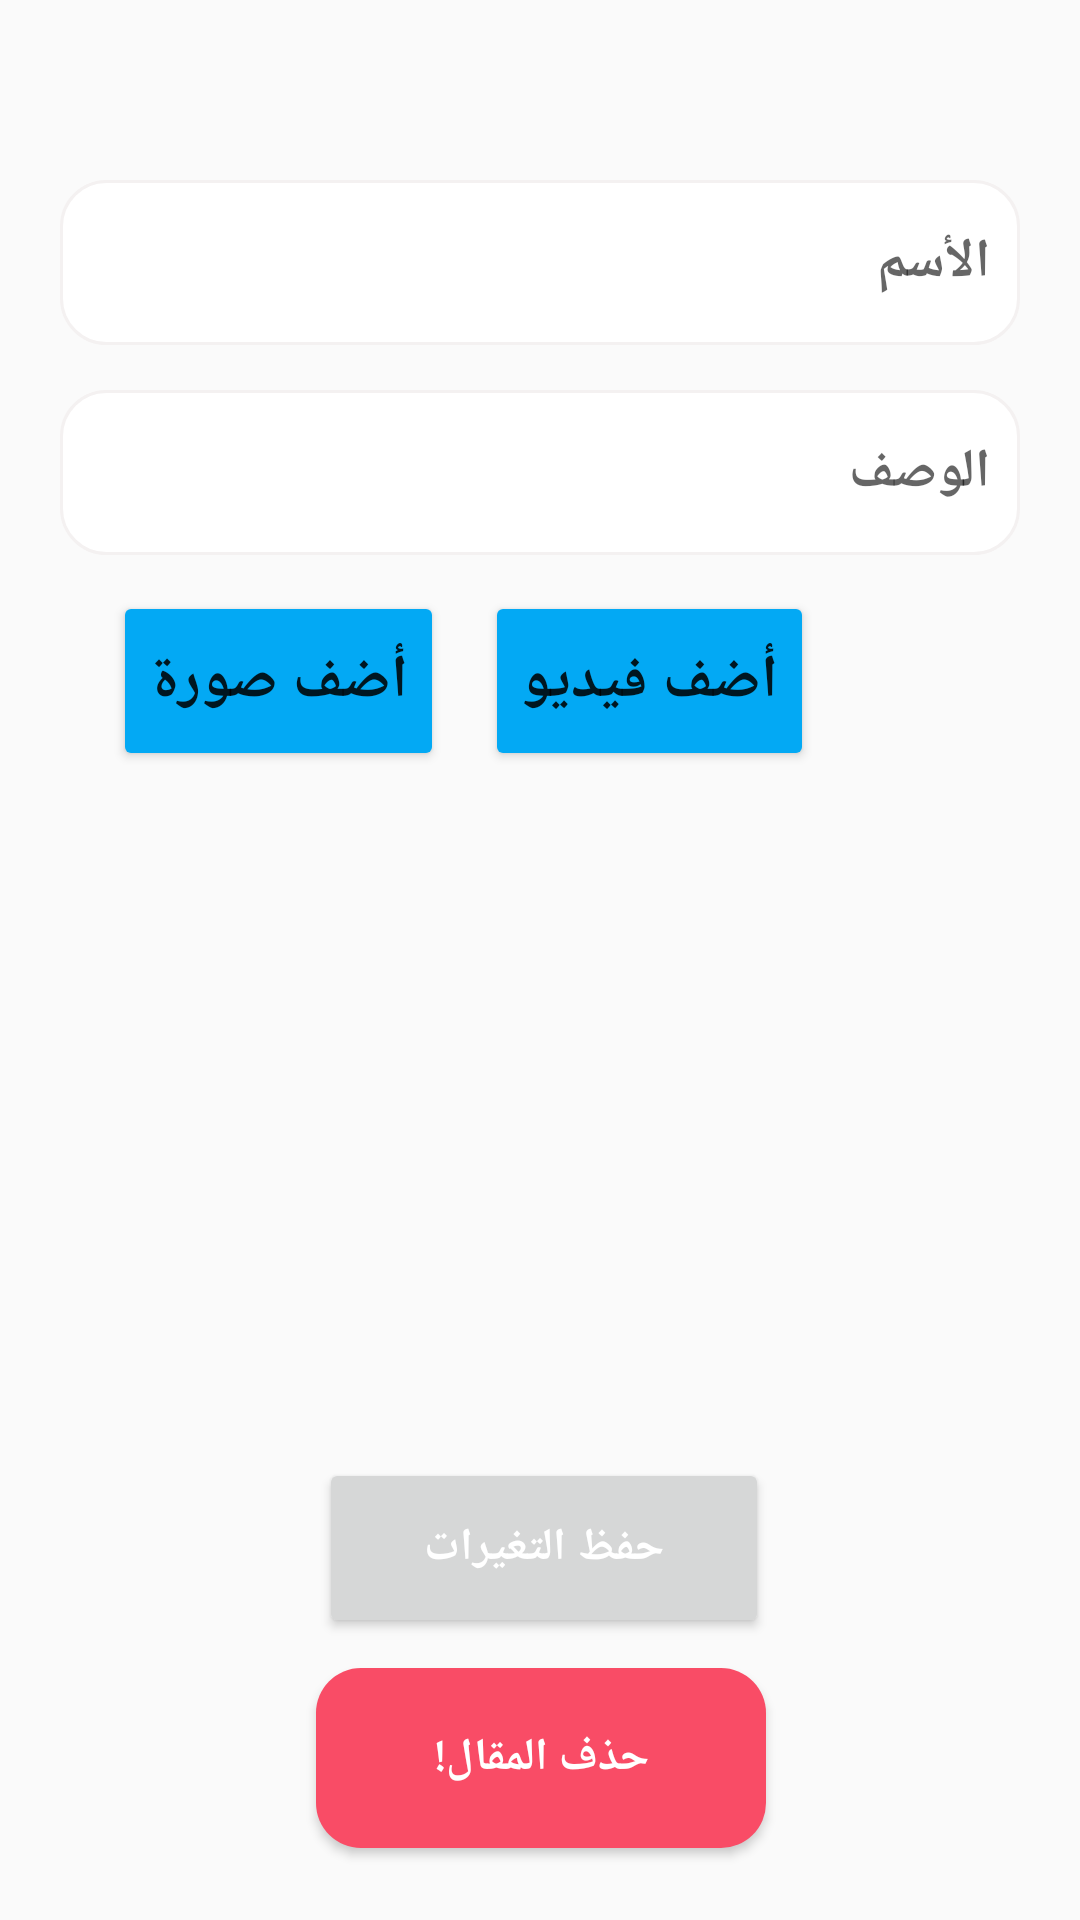

The Android layout XML behind this screen, and the referenced resources:
<!-- AndroidManifest.xml: application theme Theme.Firbase -->
<!-- res/layout/fragment_edit_article.xml -->
<?xml version="1.0" encoding="utf-8"?>
<androidx.constraintlayout.widget.ConstraintLayout
    xmlns:android="http://schemas.android.com/apk/res/android"
    xmlns:tools="http://schemas.android.com/tools"
    android:layout_width="match_parent"
    android:layout_height="match_parent"
    android:layoutDirection="rtl"
    xmlns:app="http://schemas.android.com/apk/res-auto">

    <EditText
        android:id="@+id/txtName"
        android:layout_width="match_parent"
        android:layout_height="55dp"
        android:layout_marginStart="20dp"
        android:layout_marginTop="60dp"
        android:layout_marginEnd="20dp"
        android:ems="10"
        android:hint="الأسم"
        android:background="@drawable/edit_text_background"
        android:padding="10dp"
        android:inputType="textPersonName"
        android:textStyle="bold"
        app:layout_constraintEnd_toEndOf="parent"
        app:layout_constraintHorizontal_bias="0.0"
        app:layout_constraintStart_toStartOf="parent"
        app:layout_constraintTop_toTopOf="parent" />

    <EditText
        android:id="@+id/txtDescription"
        android:layout_width="match_parent"
        android:layout_height="55dp"
        android:layout_marginStart="20dp"
        android:layout_marginTop="15dp"
        android:layout_marginEnd="20dp"
        android:ems="10"
        android:hint="الوصف"
        android:background="@drawable/edit_text_background"
        android:padding="10dp"
        android:inputType="textPersonName"
        android:textStyle="bold"
        app:layout_constraintEnd_toEndOf="parent"
        app:layout_constraintHorizontal_bias="1.0"
        app:layout_constraintStart_toStartOf="parent"
        app:layout_constraintTop_toBottomOf="@+id/txtName" />

    <Button
        android:id="@+id/btnAdd"
        android:layout_width="150dp"
        android:layout_height="60dp"
        android:text="حفظ التغيرات"
        android:textColor="@color/white"
        android:layout_marginBottom="10dp"
        android:textSize="15sp"
        android:textStyle="bold"
        app:layout_constraintBottom_toTopOf="@+id/btnDelete"
        app:layout_constraintEnd_toEndOf="parent"
        app:layout_constraintHorizontal_bias="0.494"
        app:layout_constraintStart_toStartOf="parent" />

    <Button
        android:id="@+id/btnDelete"
        android:layout_width="150dp"
        android:layout_height="60dp"
        android:layout_marginBottom="24dp"
        android:backgroundTint="@color/red"
        android:text="حذف المقال!"
        android:textColor="@color/white"
        android:background="@drawable/theme_button"
        android:textSize="15sp"
        android:textStyle="bold"
        app:layout_constraintBottom_toBottomOf="parent"
        app:layout_constraintEnd_toEndOf="parent"
        app:layout_constraintHorizontal_bias="0.498"
        app:layout_constraintStart_toStartOf="parent" />

    <Button
        android:id="@+id/bAddImg"
        android:layout_width="wrap_content"
        android:layout_height="60dp"
        android:layout_marginStart="212dp"
        android:layout_marginTop="12dp"
        android:backgroundTint="#03A9F4"
        android:text="أضف صورة"
        android:textSize="20sp"
        android:textStyle="bold"
        app:layout_constraintStart_toStartOf="parent"
        app:layout_constraintTop_toBottomOf="@+id/txtDescription" />

    <Button
        android:id="@+id/bAddVideo"
        android:layout_width="wrap_content"
        android:layout_height="60dp"
        android:layout_marginStart="-234dp"
        android:backgroundTint="#03A9F4"
        android:text="أضف فيديو"
        android:textSize="20sp"
        android:textStyle="bold"
        app:layout_constraintBaseline_toBaselineOf="@+id/bAddImg"
        app:layout_constraintStart_toEndOf="@+id/bAddImg" />




    <ImageView
        android:id="@+id/img"
        android:layout_width="50dp"
        android:layout_height="50dp"
        android:layout_marginStart="36dp"
        android:layout_marginTop="4dp"
        app:layout_constraintStart_toStartOf="@+id/bAddImg"
        app:layout_constraintTop_toBottomOf="@+id/bAddImg"
        tools:src="@drawable/addimage" />

    <ImageView
        android:id="@+id/imgVideo"
        android:layout_width="50dp"
        android:layout_height="50dp"
        android:layout_marginStart="36dp"
        android:layout_marginTop="4dp"
        app:layout_constraintStart_toStartOf="@+id/bAddVideo"
        app:layout_constraintTop_toBottomOf="@+id/bAddVideo"
        tools:src="@drawable/addvideo" />

    <ImageView
        android:id="@+id/img1"
        android:layout_width="212dp"
        android:layout_height="154dp"
        android:layout_marginTop="16dp"
        android:layout_marginEnd="100dp"
        android:visibility="invisible"
        app:layout_constraintEnd_toEndOf="parent"
        app:layout_constraintTop_toBottomOf="@+id/img"
        tools:src="@tools:sample/avatars" />


</androidx.constraintlayout.widget.ConstraintLayout>
<!-- resources referenced by this layout -->
<resources>
  <color name="red">#F94C66</color>
  <color name="white">#FFFFFFFF</color>
  <!-- drawable edit_text_background (drawable) -->
  <?xml version="1.0" encoding="utf-8"?>
  <shape xmlns:android="http://schemas.android.com/apk/res/android">
      <solid android:color="@color/edit_text_background"/>
      <corners android:radius="15dp"/>
  
      <stroke android:color="#F4F1F1" android:width="1dp"/>
  
  </shape>
  <!-- drawable theme_button (drawable) -->
  <?xml version="1.0" encoding="utf-8"?>
  <shape xmlns:android="http://schemas.android.com/apk/res/android">
      <corners android:radius="15dp"/>
      <solid android:color="@color/cPrimary"/>
  </shape>
  <style name="Theme.Firbase" parent="Theme.AppCompat.DayNight.NoActionBar">
          
          <item name="color">@color/cPrimary</item>
          <item name="colorPrimaryVariant">#9E9497</item>
          <item name="colorOnPrimary">@color/white</item>
          
          <item name="colorSecondary">@color/teal_200</item>
          <item name="colorSecondaryVariant">@color/teal_700</item>
          <item name="colorOnSecondary">@color/black</item>
          
          <item name="android:statusBarColor" tools:targetApi="l">#9A9797</item>
          
      </style>
  <color name="edit_text_background">@android:color/white</color>
  <color name="cPrimary">#264BFE</color>
  <color name="teal_200">#03A9F4</color>
  <color name="teal_700">#FF018786</color>
  <color name="black">#FF000000</color>
</resources>
